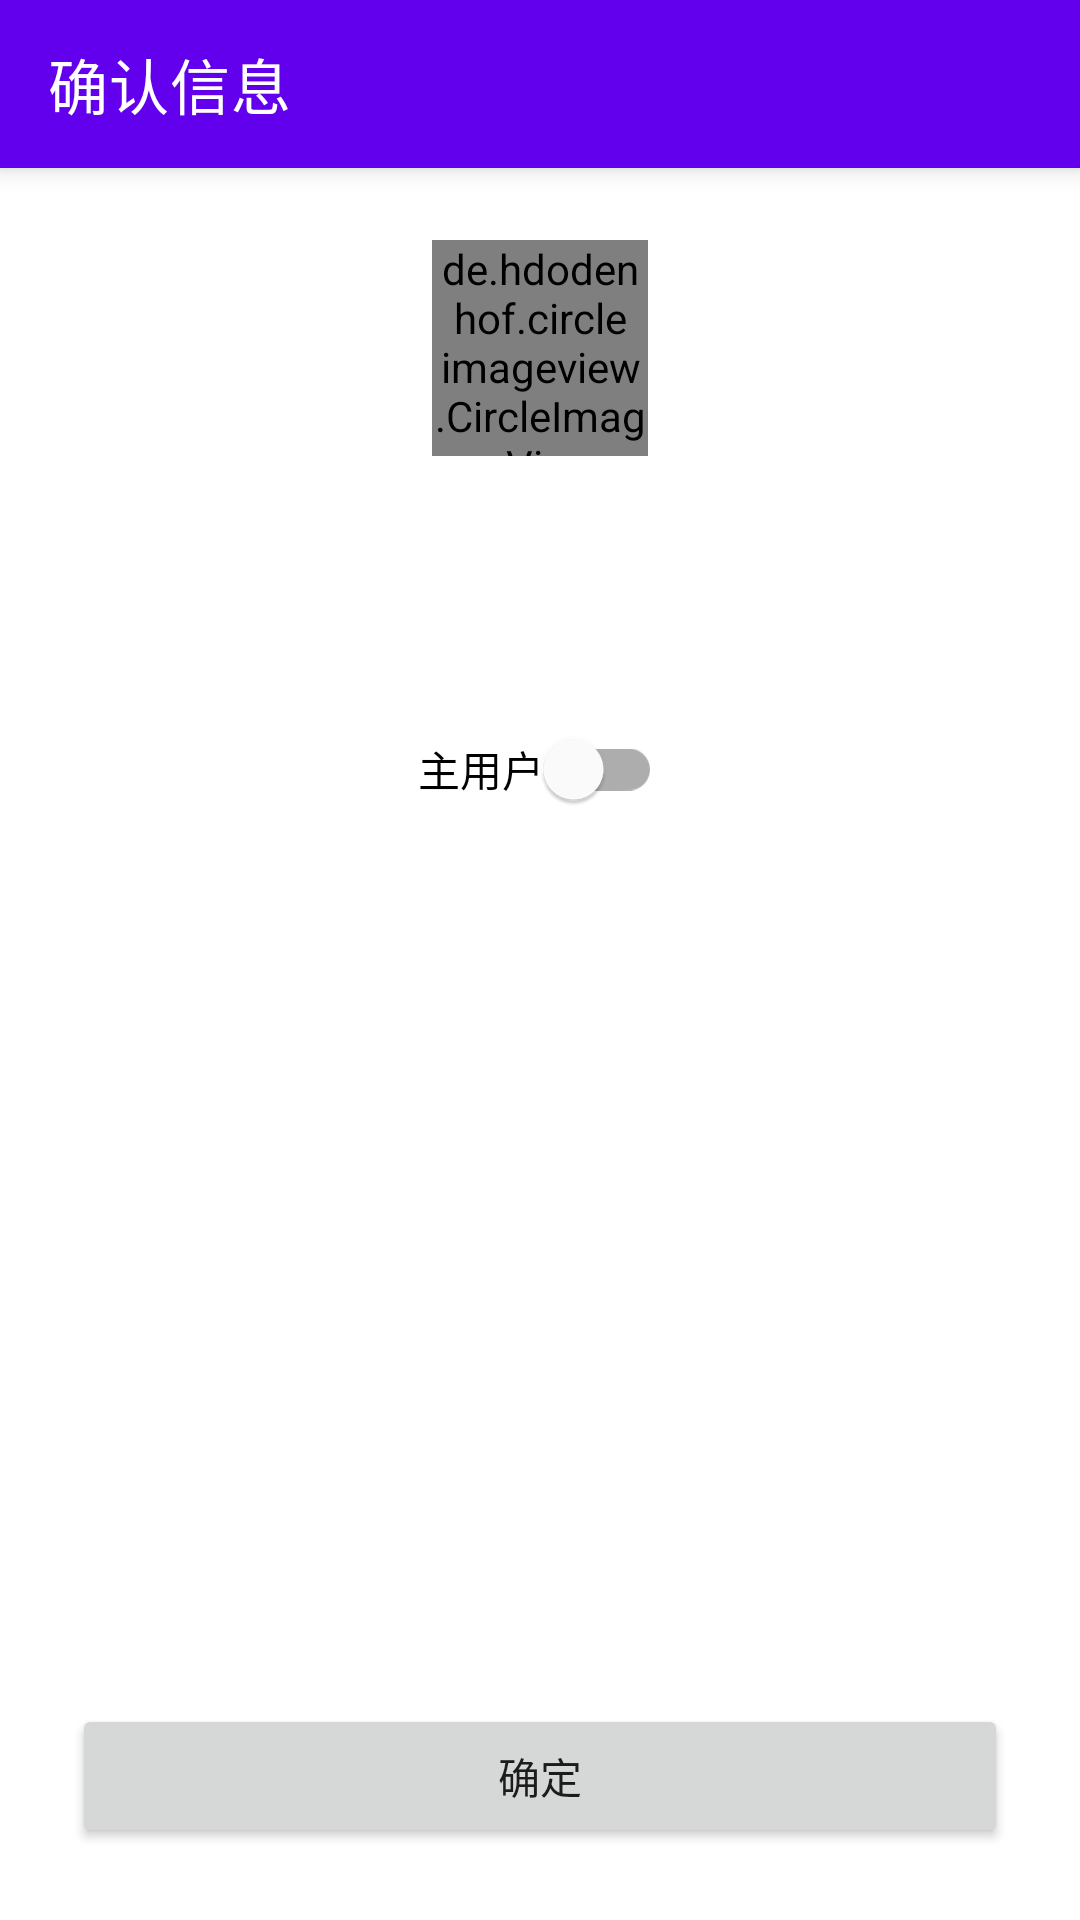

The Android layout XML behind this screen, and the referenced resources:
<!-- AndroidManifest.xml: application theme module_Theme.Zhihu.Activity -->
<!-- res/layout/module_fragment_profile.xml -->
<?xml version="1.0" encoding="utf-8"?>
<androidx.constraintlayout.widget.ConstraintLayout xmlns:android="http://schemas.android.com/apk/res/android"
    xmlns:app="http://schemas.android.com/apk/res-auto"
    xmlns:tools="http://schemas.android.com/tools"
    android:layout_width="match_parent"
    android:layout_height="match_parent">

    <com.google.android.material.appbar.MaterialToolbar
        android:id="@+id/toolbar"
        style="@style/module_style_toolbar"
        app:layout_constraintStart_toStartOf="parent"
        app:layout_constraintTop_toTopOf="parent"
        app:navigationIcon="@drawable/module_baseline_arrow_back_white_24dp"
        app:title="确认信息"
        app:titleTextColor="@color/module_white" />

    <de.hdodenhof.circleimageview.CircleImageView
        android:id="@+id/avatar"
        android:layout_width="0dp"
        android:layout_height="0dp"
        android:layout_margin="24dp"
        app:layout_constraintDimensionRatio="1:1"
        app:layout_constraintEnd_toEndOf="parent"
        app:layout_constraintStart_toStartOf="parent"
        app:layout_constraintTop_toBottomOf="@id/toolbar"
        app:layout_constraintWidth_percent="0.2"
        tools:src="@drawable/module_image_launcher" />


    <TextView
        android:id="@+id/name"
        style="@style/TextAppearance.MaterialComponents.Headline6"
        android:layout_width="wrap_content"
        android:layout_height="wrap_content"
        android:padding="16dp"
        app:layout_constraintEnd_toEndOf="parent"
        app:layout_constraintStart_toStartOf="parent"
        app:layout_constraintTop_toBottomOf="@id/avatar"
        tools:text="汉库克" />

    <TextView
        android:id="@+id/headline"
        android:layout_width="wrap_content"
        android:layout_height="wrap_content"
        app:layout_constraintEnd_toEndOf="parent"
        app:layout_constraintStart_toStartOf="parent"
        app:layout_constraintTop_toBottomOf="@id/name"
        tools:text="我爱路飞" />

    <com.google.android.material.switchmaterial.SwitchMaterial
        android:id="@+id/current"
        android:layout_width="wrap_content"
        android:layout_height="wrap_content"
        app:layout_constraintStart_toStartOf="parent"
        app:layout_constraintEnd_toEndOf="parent"
        android:padding="16dp"
        android:text="主用户"
        app:layout_constraintTop_toBottomOf="@id/headline" />

    <Button
        android:id="@+id/confirm"
        android:layout_width="match_parent"
        android:layout_height="wrap_content"
        android:layout_margin="24dp"
        android:text="确定"
        app:layout_constraintBottom_toBottomOf="parent"
        app:layout_constraintEnd_toEndOf="parent"
        app:layout_constraintStart_toStartOf="parent" />


</androidx.constraintlayout.widget.ConstraintLayout>
<!-- resources referenced by this layout -->
<resources>
  <color name="module_white">#FFFFFFFF</color>
  <!-- drawable module_image_launcher: png bitmap (drawable-xxhdpi, 7582 bytes) -->
  <style name="module_style_toolbar">
          <item name="android:layout_width">match_parent</item>
          <item name="android:layout_height">wrap_content</item>
          <item name="android:background">?colorPrimary</item>
          <item name="android:elevation">5dp</item>
      </style>
  <style name="module_Theme.Zhihu.Activity" parent="Theme.MaterialComponents.DayNight.NoActionBar">
          
          <item name="colorPrimary">@color/module_purple_500</item>
          <item name="colorPrimaryVariant">@color/module_purple_700</item>
          <item name="colorOnPrimary">@color/module_white</item>
          
          <item name="colorSecondary">@color/module_teal_200</item>
          <item name="colorSecondaryVariant">@color/module_teal_700</item>
          <item name="colorOnSecondary">@color/module_black</item>
          
          <item name="android:statusBarColor" tools:targetApi="l">?attr/colorPrimaryVariant</item>
          
  
          
          <item name="actionMenuTextColor">@color/module_white</item>
          
          <item name="colorControlNormal">@color/module_white</item>
      </style>
  <color name="module_purple_500">#FF6200EE</color>
  <color name="module_purple_700">#FF3700B3</color>
  <color name="module_teal_200">#FF03DAC5</color>
  <color name="module_teal_700">#FF018786</color>
  <color name="module_black">#FF000000</color>
</resources>
